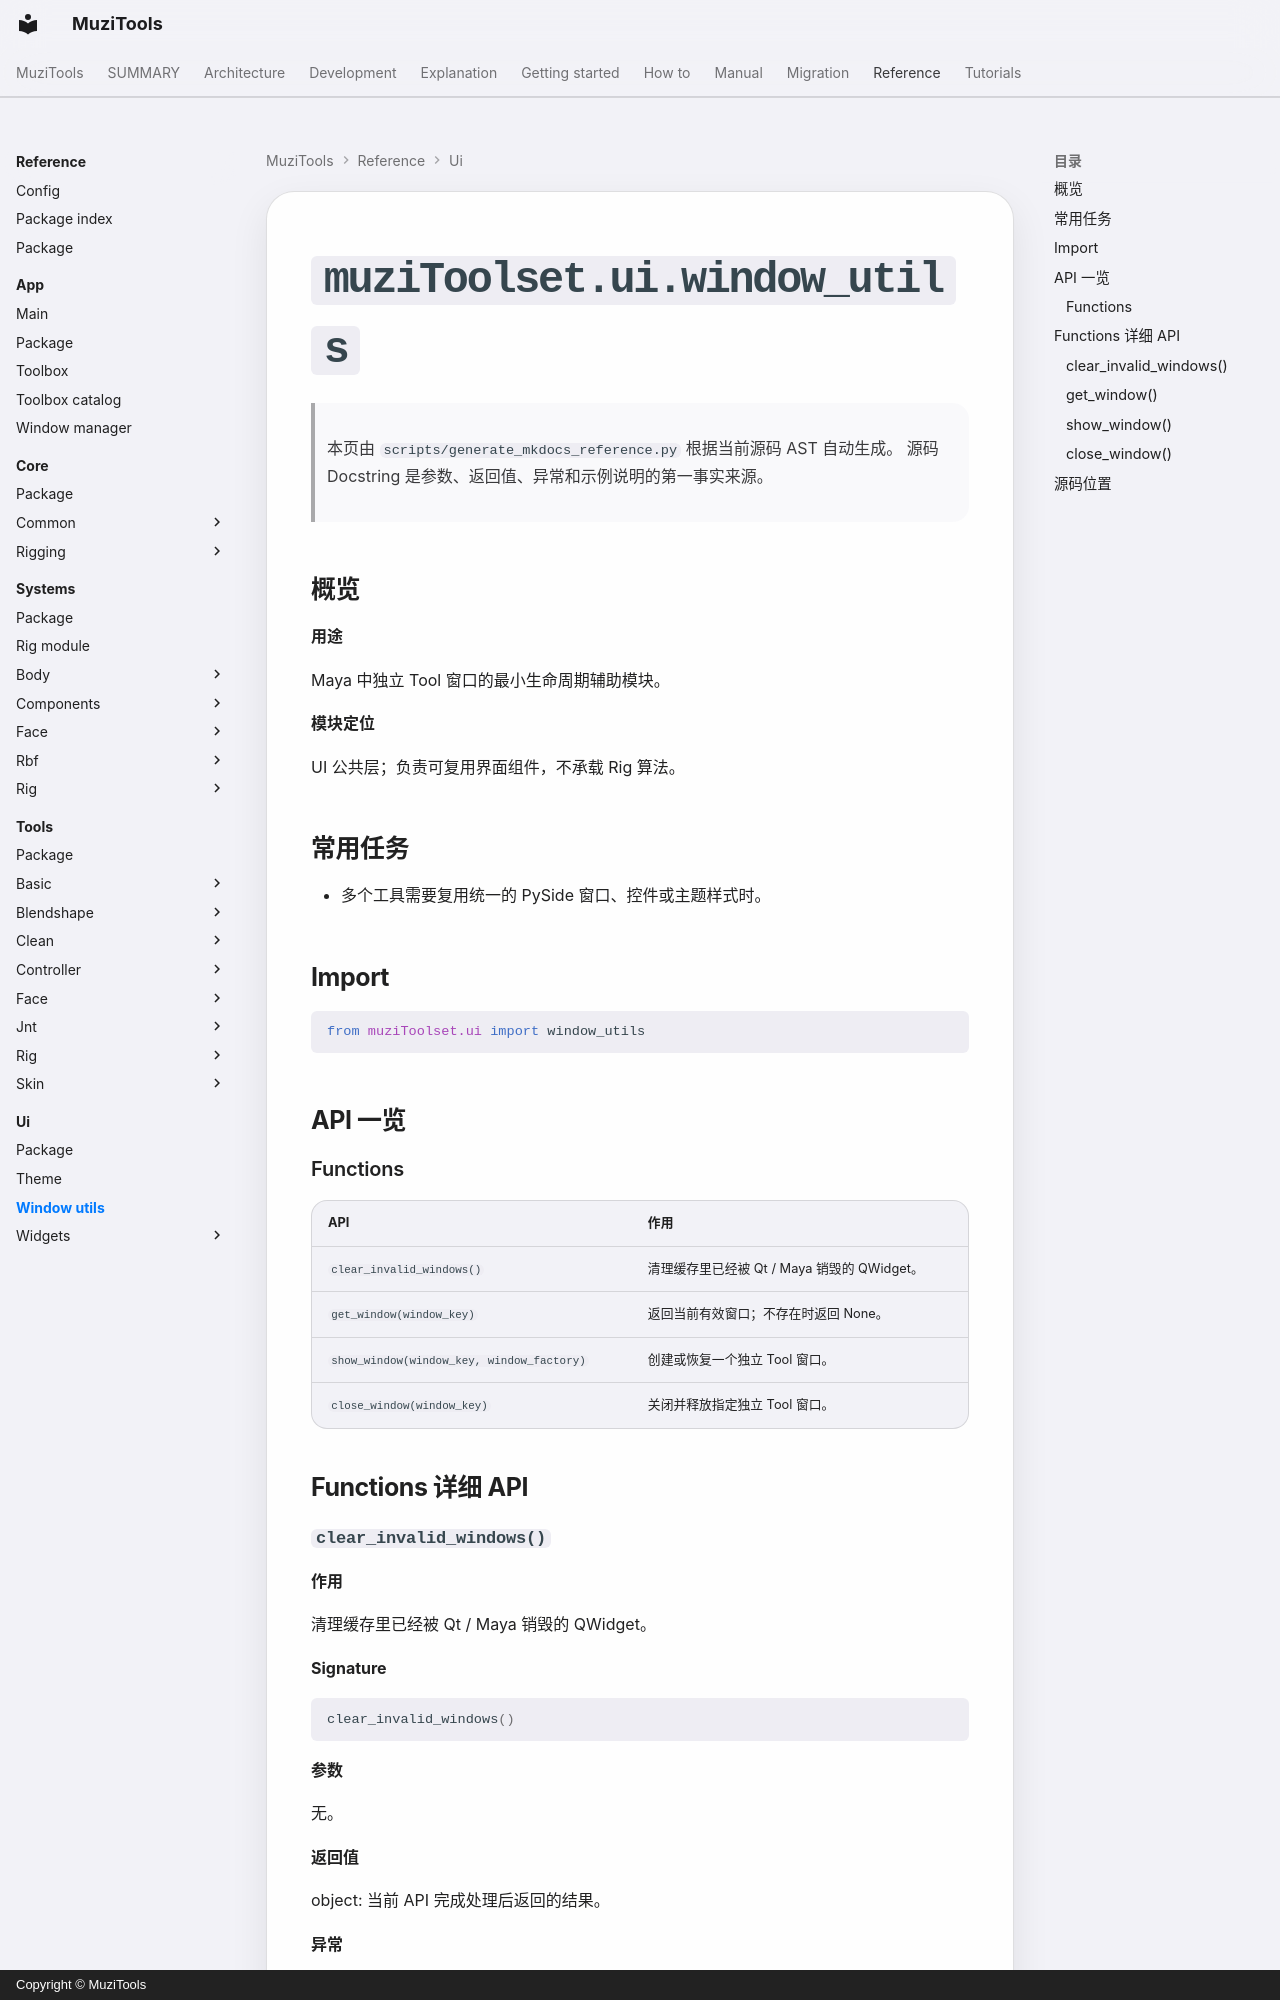

repository: MuZiMuZi/muziToolset · page: reference/ui/window_utils/index.html · generator: mkdocs · copyright: Copyright © MuziTools

<!-- AUTO-GENERATED BY scripts/generate_mkdocs_reference.py -->

# `muziToolset.ui.window_utils`

> 本页由 `scripts/generate_mkdocs_reference.py` 根据当前源码 AST 自动生成。
> 源码 Docstring 是参数、返回值、异常和示例说明的第一事实来源。

## 概览

**用途**

Maya 中独立 Tool 窗口的最小生命周期辅助模块。

**模块定位**

UI 公共层；负责可复用界面组件，不承载 Rig 算法。
## 常用任务

- 多个工具需要复用统一的 PySide 窗口、控件或主题样式时。

## Import

```python
from muziToolset.ui import window_utils
```

## API 一览

### Functions

| API | 作用 |
| --- | --- |
| `clear_invalid_windows()` | 清理缓存里已经被 Qt / Maya 销毁的 QWidget。 |
| `get_window(window_key)` | 返回当前有效窗口；不存在时返回 None。 |
| `show_window(window_key, window_factory)` | 创建或恢复一个独立 Tool 窗口。 |
| `close_window(window_key)` | 关闭并释放指定独立 Tool 窗口。 |

## Functions 详细 API

### `clear_invalid_windows()`

**作用**

清理缓存里已经被 Qt / Maya 销毁的 QWidget。

**Signature**

```python
clear_invalid_windows()
```

**参数**

无。

**返回值**

object:
    当前 API 完成处理后返回的结果。

**异常**

源码未声明专门的异常说明。

**示例**

```python
from muziToolset.ui import window_utils

result = window_utils.clear_invalid_windows()
```
